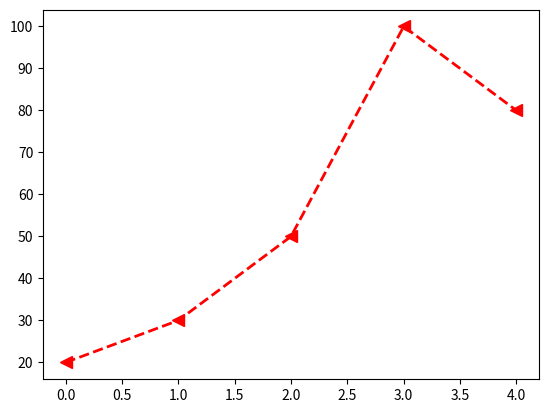

Reproduce this figure in Python.
#!/usr/bin/env python3
# -*- coding: utf-8 -*-
"""
Created on Wed Mar  2 14:19:11 2022

@author: skciller
"""
import numpy as np
import matplotlib.pyplot as plt

#line graph
#creating simple arrays of EQUAL sizes
#x = np.array([0,100]) 
#print(x)
#y = np.array([0, 4])
#plt.plot(x, y)  #(x-axis, y-axis)
#plt.show()

# line graph matplotlib default x and y axis
#x = np.array([0,10,30,20,40,100])
#y = np.array([0,1,2,3,4,30])
#plt.plot(x)  #(x-axis, y-axis)
#plt.show()
#defaults to y = ([0 1 2 3 4 5 ...])



##===========================================
#change markers in matplotlib
x = np.array([0,1,2,3,4])
y = np.array([20,30,50,100,80])


#change color line reference and graphs
plt.plot(x,y,color="red", linestyle="--", marker='<', markersize=8, lw=2)
##plt.plot(x,y,color="red", linestyle="--", marker='<', ms=8)

## color styles
#plt.plot(x,y,color="blue")
#plt.plot(x,y,color="green")
#plt.plot(x,y,c="aqua")

## change marker size (simplified to ms)
#plt.plot(x,y,marker='o', markersize=5)   5 is default

##change marker color (simplified to mfc)
#.... , markerfacecolor='blue')

##change marker edge color (simplified to mec)
#... , markeredgecolor='blue'

## line width - linewidth=2 (simplified to lw)
#default is 1

plt.show()

"""Marker code
"."  point
","  pixel
"o"  circle
"v"  triangle down
"^"  triangle up
"<"  triangle left
">"  triangle right
"1"  tri_down
"2"  tri_up
"3"  tri_left
"4"  tri_right
"8"  octagon
....
"""
